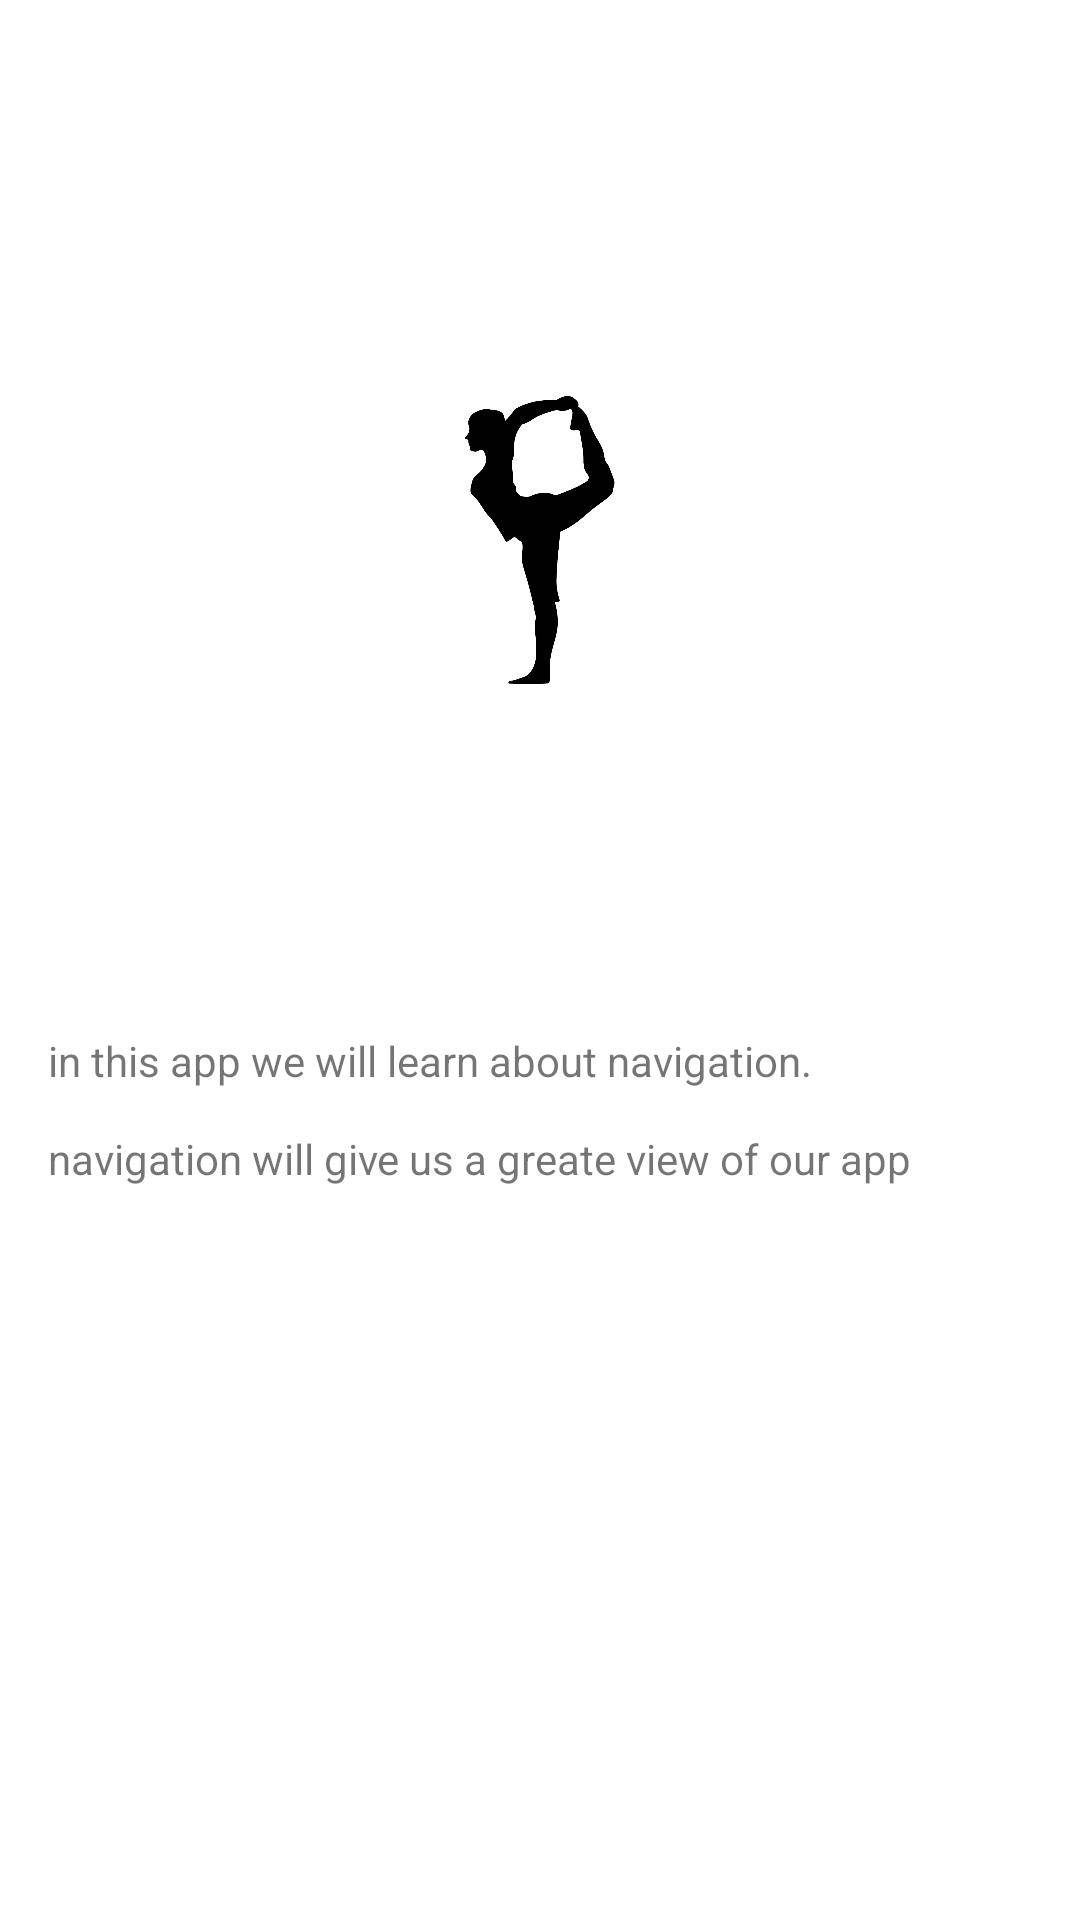

Write the Android layout XML for this screen, with the resource values it uses.
<!-- AndroidManifest.xml: application theme Theme.UdemyKotlin -->
<!-- res/layout/fragment_about.xml -->
<?xml version="1.0" encoding="utf-8"?>
<androidx.constraintlayout.widget.ConstraintLayout
    xmlns:android="http://schemas.android.com/apk/res/android"
    xmlns:app="http://schemas.android.com/apk/res-auto"
    xmlns:tools="http://schemas.android.com/tools"
    android:layout_width="match_parent"
    android:layout_height="match_parent"
    android:background="@android:color/background_light"
    tools:context=".fitness_app.AboutFragment">


    <ImageView
        android:id="@+id/imageview"
        android:layout_width="50dp"
        android:layout_height="0dp"
        android:layout_marginTop="32dp"
        android:layout_marginBottom="8dp"
        android:contentDescription="@string/about_app_description"
        android:scaleType="fitCenter"
        android:src="@drawable/go_image"
        app:layout_constraintBottom_toTopOf="@+id/textView"
        app:layout_constraintEnd_toEndOf="parent"
        app:layout_constraintHorizontal_bias="0.5"
        app:layout_constraintStart_toStartOf="parent"
        app:layout_constraintTop_toTopOf="parent" />

    <TextView
        android:id="@+id/textView"
        android:layout_width="0dp"
        android:layout_height="0dp"
        android:layout_marginStart="8dp"
        android:layout_marginEnd="8dp"
        android:layout_marginBottom="8dp"
        android:padding="8dp"
        android:text="@string/about_fitness_app"
        app:layout_constraintBottom_toBottomOf="parent"
        app:layout_constraintEnd_toEndOf="parent"
        app:layout_constraintStart_toStartOf="parent"
        app:layout_constraintTop_toBottomOf="@+id/imageview" />



</androidx.constraintlayout.widget.ConstraintLayout>
<!-- resources referenced by this layout -->
<resources>
  <!-- drawable go_image: jpg bitmap (drawable, 22985 bytes) -->
  <string name="about_app_description">about the fitness app</string>
  <string name="about_fitness_app">in this app we will learn about navigation.\n\nnavigation will give us a greate
          view of
          our app
      </string>
  <style name="Theme.UdemyKotlin" parent="Theme.MaterialComponents.DayNight.DarkActionBar">
          
          <item name="colorPrimary">@color/purple_500</item>
          <item name="colorPrimaryVariant">@color/purple_700</item>
          <item name="colorOnPrimary">@color/white</item>
          
          <item name="colorSecondary">@color/teal_200</item>
          <item name="colorSecondaryVariant">@color/teal_700</item>
          <item name="colorOnSecondary">@color/black</item>
          
  
          <item name="android:statusBarColor" tools:targetApi="l">?attr/colorPrimaryVariant</item>
          
      </style>
  <color name="purple_500">#FF6200EE</color>
  <color name="purple_700">#FF3700B3</color>
  <color name="white">#FFFFFFFF</color>
  <color name="teal_200">#FF03DAC5</color>
  <color name="teal_700">#FF018786</color>
  <color name="black">#FF000000</color>
</resources>
